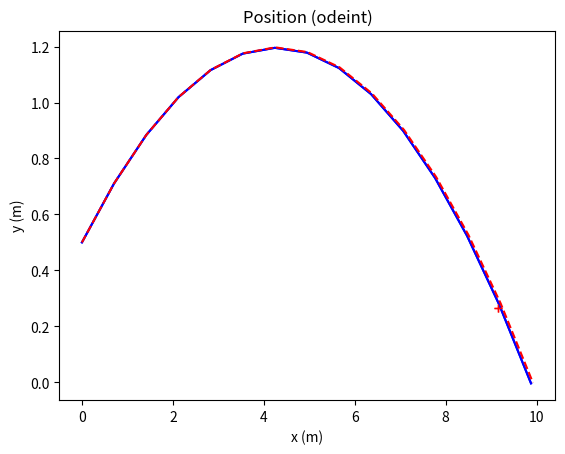

Python code for this plot:
import numpy as np
import matplotlib.pyplot as plt

def LinearInterp(x, x1, y1, x2, y2):
    return y1 + ((y2-y1)/(x2-x1))*(x-x1)

def Find_CornHole_Derivs(s, t):
    # This function accepts a state (s) and time (t)
    # The state input breaks down into:
    # s[0] is position (r)
    # s[1] is velocity (v)
    # The function returns the state derivatives
    #   return[0] is dr/dt (v)
    #   return[1] is dv/dt (a)
    v_now = s[1]
    a_now = -k * np.linalg.norm(v_now)*v_now + a0
    return np.array([v_now, a_now])

def ode_step(s, dt, Find_Derivs, method):
    # s is the state coming in (in this case: [r, v])
    if(method == 'cromer'):
        # Cromer breaks into the routine (not all of the past is on the left-hand of the equation)
        # So there isn't a clean step here:
        r, v = s[0], s[1]
        Derivs = Find_Derivs(s, t)  # derivs[0] is v, derivs[1] is a
        v_new = v + Derivs[1]*dt
        r_new = r + v_new*dt
        s_new = np.array([r_new, v_new])
    elif(method == 'rk2'):
        k1 = dt * Find_Derivs(s, t)
        k2 = dt * Find_Derivs(s + k1, t + dt)
        s_new = s + 0.5*(k1 + k2)
    elif(method == 'rk4'):
        k1 = dt * Find_Derivs(s, t)
        k2 = dt * Find_Derivs(s + 0.5*k1, t + 0.5*dt)
        k3 = dt * Find_Derivs(s + 0.5*k2, t + 0.5*dt)
        k4 = dt * Find_Derivs(s + k3, t + dt)
        s_new = s + (k1 + 2*k2 + 2*k3 + k4)/6.0
    else:  # default to euler
        s_new = s + dt * Find_Derivs(s, t)
        
    return s_new

# Cornhole target specifics
cornhole_distance = 9.144  # (m) Pitch distance (30 ft)
cornhole_radius = 0.1524/2  # (m) 6/2 inch hole
cornhole_height = 0.2667  # (m) 10.5 inches - The angle of the board is 9.6 degrees
cornhole_target = np.array([cornhole_distance, cornhole_height])
target_ll = np.array([cornhole_distance - cornhole_radius*np.cos(9.6*np.pi/180.0), cornhole_height - cornhole_radius*np.sin(9.6*np.pi/180.0)])
target_ur = np.array([cornhole_distance + cornhole_radius*np.cos(9.6*np.pi/180.0), cornhole_height + cornhole_radius*np.sin(9.6*np.pi/180.0)])
mc = (target_ur[1] - target_ll[1])/(target_ur[0] - target_ll[0])

# Cornhole bag specifics
r_object = 0.1524  # m - Cornhole bean bags are 6in square and they are 
m_object = 0.449  # (kg) 15.85 oz bean bag

DiffEQMethod = 'rk4'  # Choices are 'rk4', 'rk2', 'cromer', 'euler (default)'

v_initial = 7.45  # m/s
theta = 18.0 # degrees
g = 3.8  # m/s^2
dt = 0.1  # seconds

print(f'\nInitial velocity {v_initial:0.1f} m/s at {theta:0.1f} degrees.')

a0 = np.array([0.0, -g])  # m/s^2
v0 = v_initial * np.array([np.cos(theta * np.pi/180.0), np.sin(theta * np.pi/180.0)])  # m/s
r0 = np.array([0.0, 0.5])  # m

total_time = 2 * -v0[1] / a0[1]
print(f'The time without air resistance for this trajectory is approximately {total_time:0.2f} seconds.')

est_time = int(total_time + 1)

t_start = 0.0  # seconds
t_end = est_time  # seconds

N = int((t_end-t_start)/dt + 1)
print(f'This will simulate from {t_start:0.1f} to {t_end:0.1f} seconds with a time spacing of {dt:0.4f} seconds.')
print(f'This will require {N} bins (including 0).')

C = 0.5  # Drag coefficient
rho_air = 0.020  # kg/m^3
k = (C * rho_air * np.pi * r_object**2) / (2 * m_object)
# k = 0.0 # No air resistance

t, v, r = np.linspace(t_start, t_end, N), np.zeros((N, 2)), np.zeros((N, 2))

v[0] = v0
r[0] = r0

i_uground = 0
i_won = 0

for i in range(1, N):
    s_now = np.array([r[i-1], v[i-1]])
    s_new = ode_step(s_now, dt, Find_CornHole_Derivs, DiffEQMethod)
    r[i], v[i] = s_new[0], s_new[1]
            
    # This checks to see if two bins straddle the line connecting the edges of the target hole
    if(r[i,0] > target_ll[0] and r[i,1] < target_ur[1]):  # Only bother if you are near the hole
        ms = (r[i,1] - r[i-1,1])/(r[i,0] - r[i-1,0])
        xi = (mc*target_ll[0] - ms*r[i-1,0] - target_ll[1] + r[i-1,1])/(mc-ms)
        yi = mc*(xi - target_ll[0]) + target_ll[1]
        # But count those only in the confines of the hole 
        # (don't count those that straddle the line away from the edges)
        if xi > target_ll[0] and xi < target_ur[0]:  # See if the projected crossing is near the hole
            if r[i-1, 0] < xi and r[i, 0] > xi:  # Make sure that the bins straddle the projected crossing
                i_won = i
                i_won_effective = LinearInterp(xi, r[i_won-1, 0], i_won-1, r[i_won, 0], i_won)
    
    # Check to see if we hit the ground, if so, quit and print where it landed
    if(r[i,1] < 0.0):
        i_uground = i
        print('We have hit the ground at around {r[i,0]:0.2f} m (between bins {i_uground-1} and {i_uground}).')
        break
    
if i_won != 0:
    print(f'I won at {t[i_won]:0.4f} seconds after releasing the throw (bin {i_won})!') 
    print(f'The effective bin of the win is {i_won_effective:0.4f} leading to a time of {i_won_effective*dt:0.4f} seconds.')
    print(f'The velocity in it\'s component form when it hits bin {i_won} is {v[14]} and the sum of the components has a')
    print(f'magnitude of 7.646 and an angle of 23.22 degrees below the x-axis')

    v_real = np.column_stack((v0[0] + a0[0]*t, v0[1] + a0[1]*t))
r_real = np.column_stack((r0[0] + v0[0]*t + 0.5*a0[0]*t**2, r0[1] + v0[1]*t + 0.5*a0[1]*t**2))

plt.figure('Position')
plt.title('Position')
plt.plot(r[0:i_uground+1,0], r[0:i_uground+1,1], 'b-', cornhole_distance, cornhole_height, 'r+')
plt.xlabel('x (m)')
plt.ylabel('y (m)')
plt.show()

from scipy.integrate import odeint

def Find_CornHole_Derivs_for_Solver(s, t):
    # This function accepts a state (s) and time (t)
    # The state input breaks down into:
    # s[0] is position-x (r_x)
    # s[1] is position-y (r_y)
    # s[2] is velocity-x (v_x)
    # s[3] is velocity-y (v_y)
    # The function returns the state derivatives
    #   return[0] is dr/dt-x (v_x)
    #   return[1] is dr/dt-y (v_y)
    #   return[2] is dv/dt-x (a_x)
    #   return[3] is dv/dt-y (a_y)
    vx_now, vy_now = s[2], s[3]
    v_now = np.array([vx_now, vy_now])
    ax_now = -k * np.linalg.norm(v_now)*vx_now + a0[0]
    ay_now = -k * np.linalg.norm(v_now)*vy_now + a0[1]
    return np.array([vx_now, vy_now, ax_now, ay_now])


s0 = np.array([r0[0], r0[1], v0[0], v0[1]])  # Initial state
s_solver = odeint(Find_CornHole_Derivs_for_Solver, s0, t)

r_solver = np.vstack([s_solver[:, 0], s_solver[:, 1]]).T
v_solver = np.vstack([s_solver[:, 2], s_solver[:, 3]]).T

plt.figure('Position')
plt.title('Position (odeint)')
plt.plot(r_solver[0:i_uground+1,0], r_solver[0:i_uground+1,1], 'b-', r_real[0:i_uground+1,0], r_real[0:i_uground+1,1], 'r--', cornhole_distance, cornhole_height, 'r+')
plt.xlabel('x (m)')
plt.ylabel('y (m)')
plt.show()